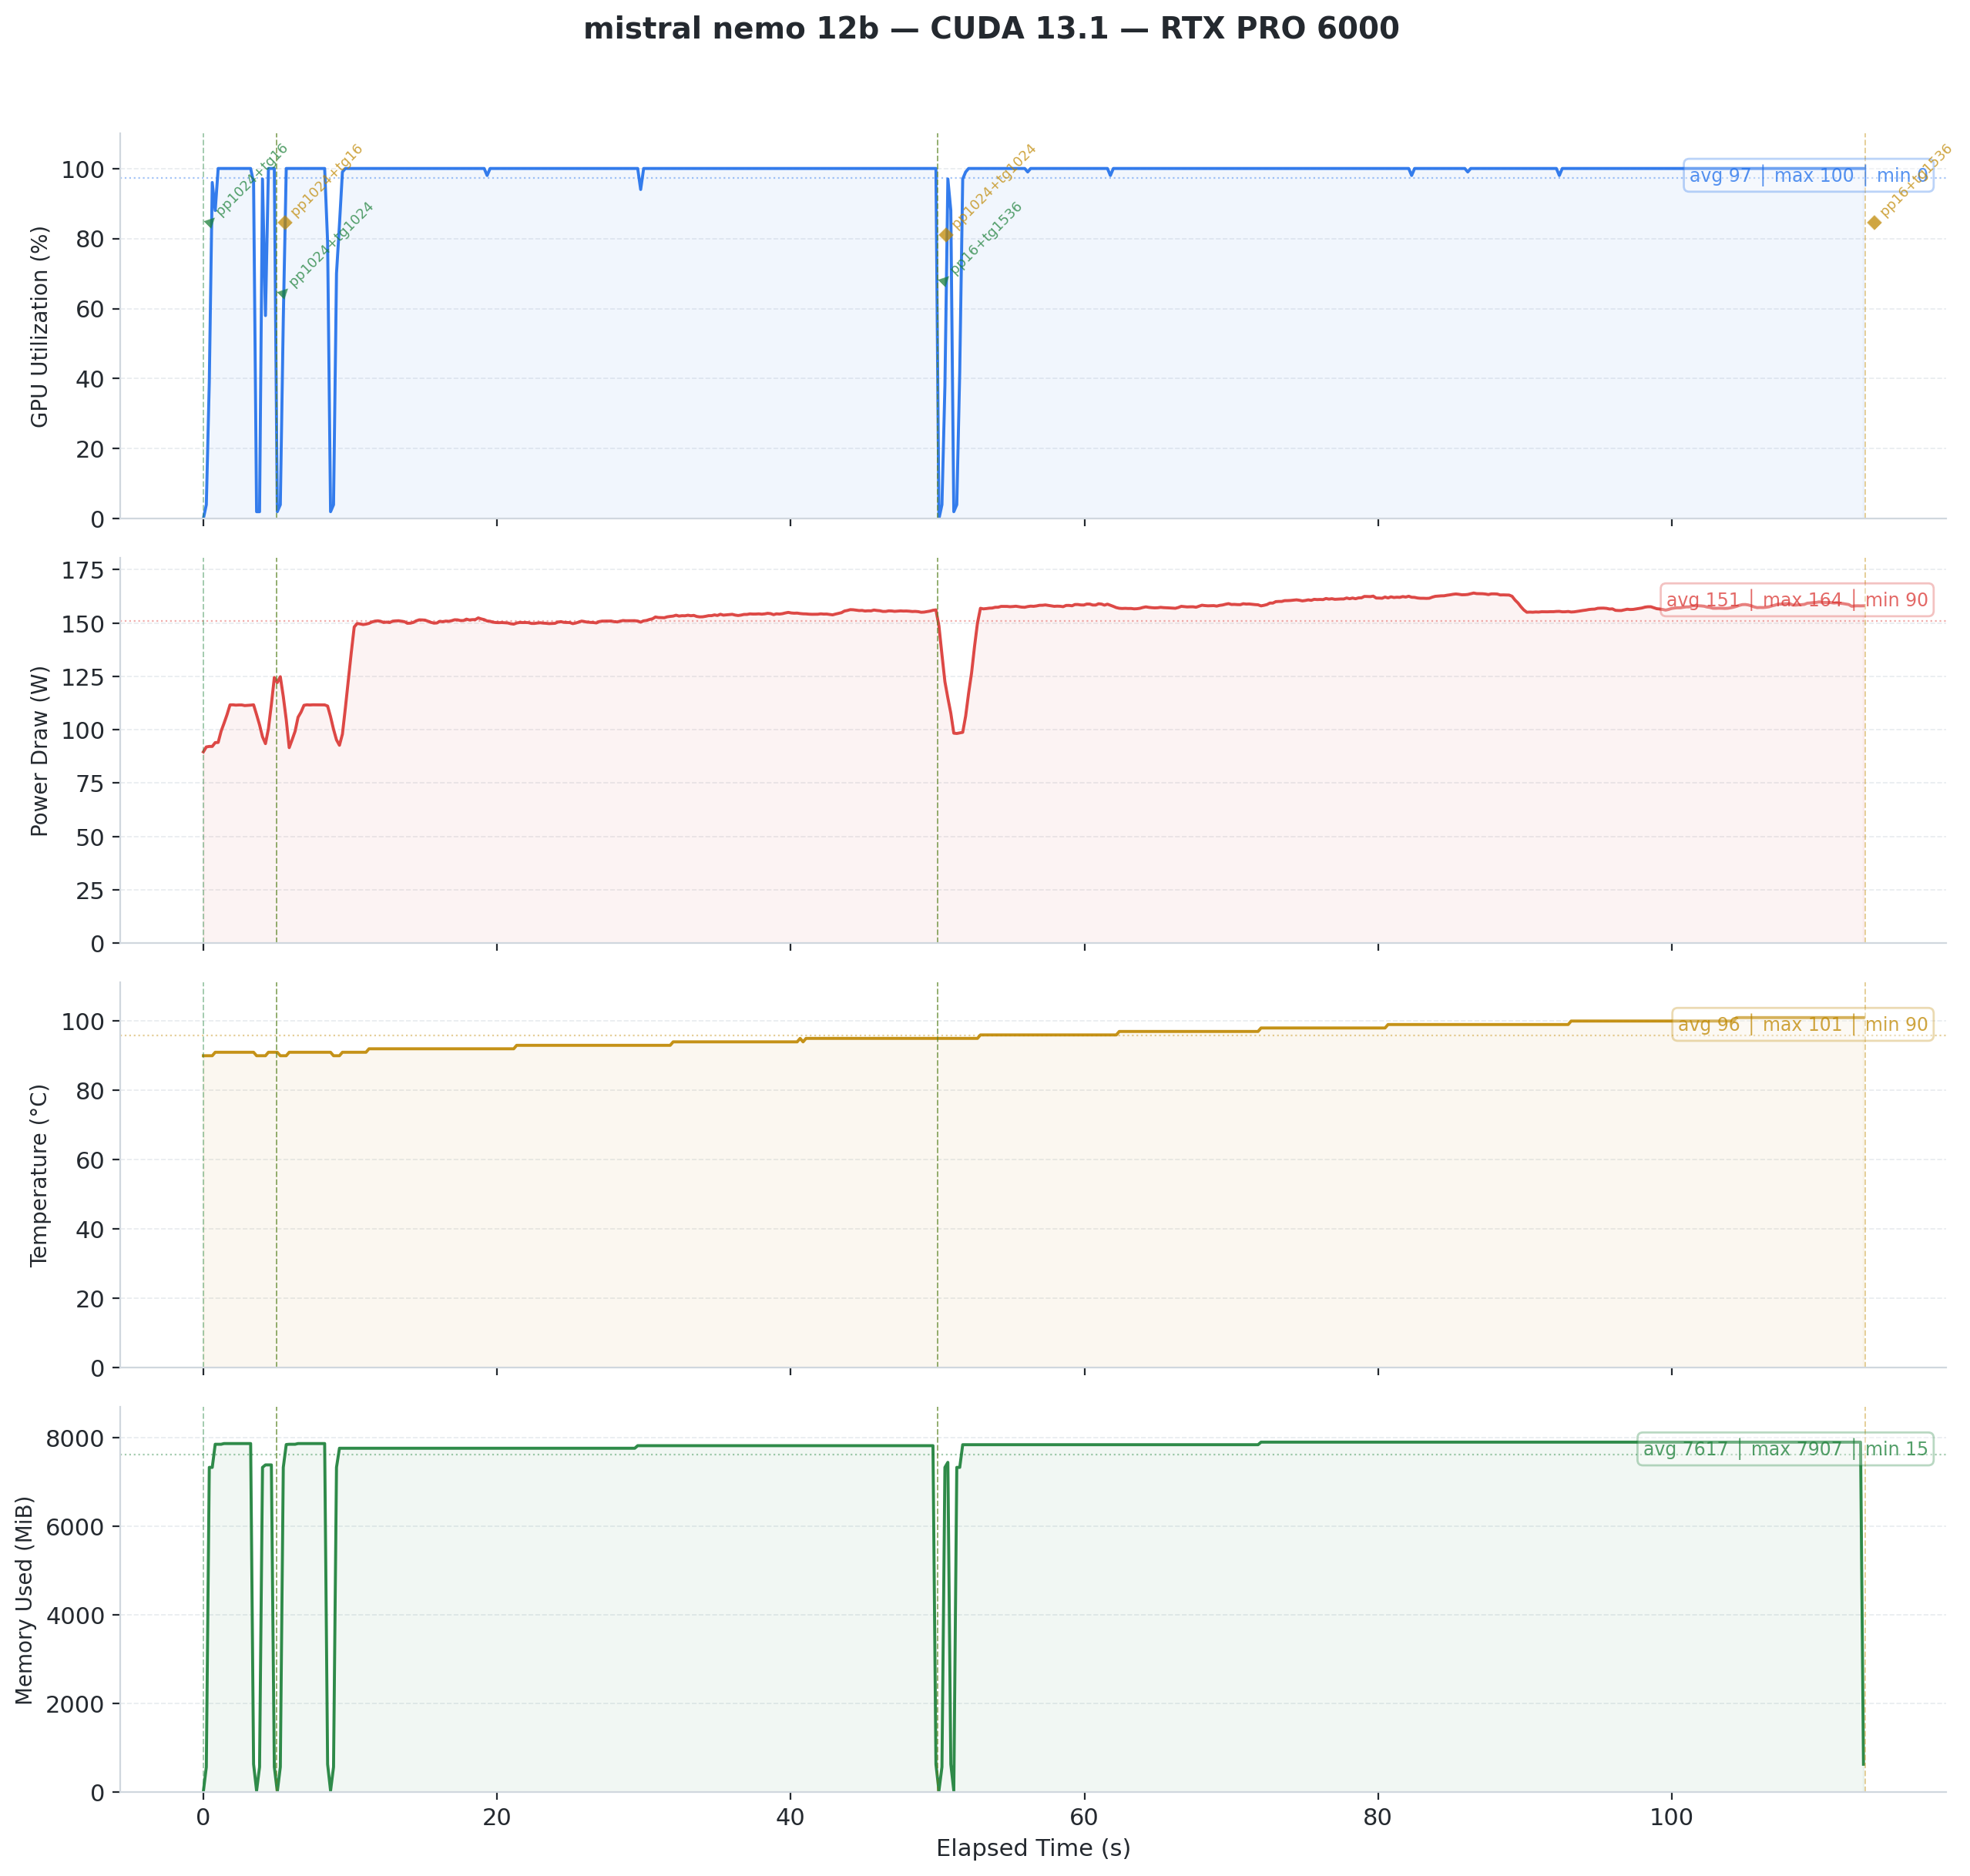

Source data for this figure (header and first rows):
timestamp, pci.bus_id, utilization.gpu [%], utilization.memory [%], memory.used [MiB], memory.total [MiB], temperature.gpu, power.draw [W], clocks.current.sm [MHz], clocks.current.memory [MHz], pcie.link.gen.current, pcie.link.width.current
2026/02/09 16:34:51.612, 00000000:01:00.0, 0 %, 0 %, 15 MiB, 97887 MiB, 90, 89.66 W, 420 MHz, 12481 MHz, 5, 16
2026/02/09 16:34:51.815, 00000000:01:00.0, 4 %, 0 %, 573 MiB, 97887 MiB, 90, 91.95 W, 420 MHz, 12481 MHz, 5, 16
2026/02/09 16:34:52.017, 00000000:01:00.0, 39 %, 1 %, 7337 MiB, 97887 MiB, 90, 92.20 W, 420 MHz, 12481 MHz, 5, 16
2026/02/09 16:34:52.219, 00000000:01:00.0, 96 %, 2 %, 7337 MiB, 97887 MiB, 90, 92.20 W, 420 MHz, 12481 MHz, 5, 16
2026/02/09 16:34:52.420, 00000000:01:00.0, 88 %, 1 %, 7859 MiB, 97887 MiB, 91, 93.99 W, 420 MHz, 12481 MHz, 5, 16
2026/02/09 16:34:52.621, 00000000:01:00.0, 100 %, 2 %, 7859 MiB, 97887 MiB, 91, 94.06 W, 420 MHz, 12481 MHz, 5, 16
2026/02/09 16:34:52.822, 00000000:01:00.0, 100 %, 2 %, 7859 MiB, 97887 MiB, 91, 99.32 W, 420 MHz, 12481 MHz, 5, 16
2026/02/09 16:34:53.024, 00000000:01:00.0, 100 %, 2 %, 7875 MiB, 97887 MiB, 91, 103.11 W, 420 MHz, 12481 MHz, 5, 16
2026/02/09 16:34:53.225, 00000000:01:00.0, 100 %, 2 %, 7875 MiB, 97887 MiB, 91, 107.08 W, 420 MHz, 12481 MHz, 5, 16
2026/02/09 16:34:53.426, 00000000:01:00.0, 100 %, 2 %, 7875 MiB, 97887 MiB, 91, 111.64 W, 420 MHz, 12481 MHz, 5, 16
2026/02/09 16:34:53.627, 00000000:01:00.0, 100 %, 2 %, 7875 MiB, 97887 MiB, 91, 111.69 W, 420 MHz, 12481 MHz, 5, 16
2026/02/09 16:34:53.828, 00000000:01:00.0, 100 %, 2 %, 7875 MiB, 97887 MiB, 91, 111.54 W, 420 MHz, 12481 MHz, 5, 16
2026/02/09 16:34:54.030, 00000000:01:00.0, 100 %, 2 %, 7875 MiB, 97887 MiB, 91, 111.62 W, 420 MHz, 12481 MHz, 5, 16
2026/02/09 16:34:54.231, 00000000:01:00.0, 100 %, 2 %, 7875 MiB, 97887 MiB, 91, 111.62 W, 420 MHz, 12481 MHz, 5, 16
2026/02/09 16:34:54.432, 00000000:01:00.0, 100 %, 2 %, 7875 MiB, 97887 MiB, 91, 111.34 W, 420 MHz, 12481 MHz, 5, 16
2026/02/09 16:34:54.633, 00000000:01:00.0, 100 %, 2 %, 7875 MiB, 97887 MiB, 91, 111.44 W, 420 MHz, 12481 MHz, 5, 16
2026/02/09 16:34:54.834, 00000000:01:00.0, 100 %, 2 %, 7875 MiB, 97887 MiB, 91, 111.54 W, 420 MHz, 12481 MHz, 5, 16
2026/02/09 16:34:55.034, 00000000:01:00.0, 96 %, 5 %, 637 MiB, 97887 MiB, 91, 111.70 W, 420 MHz, 12481 MHz, 5, 16
2026/02/09 16:34:55.238, 00000000:01:00.0, 2 %, 0 %, 37 MiB, 97887 MiB, 90, 107.09 W, 420 MHz, 12481 MHz, 5, 16
2026/02/09 16:34:55.440, 00000000:01:00.0, 2 %, 0 %, 573 MiB, 97887 MiB, 90, 102.30 W, 420 MHz, 12481 MHz, 5, 16
2026/02/09 16:34:55.641, 00000000:01:00.0, 97 %, 2 %, 7337 MiB, 97887 MiB, 90, 96.71 W, 420 MHz, 12481 MHz, 5, 16
2026/02/09 16:34:55.843, 00000000:01:00.0, 58 %, 2 %, 7393 MiB, 97887 MiB, 90, 93.50 W, 420 MHz, 12481 MHz, 5, 16
2026/02/09 16:34:56.044, 00000000:01:00.0, 100 %, 12 %, 7393 MiB, 97887 MiB, 91, 100.51 W, 420 MHz, 12481 MHz, 5, 16
2026/02/09 16:34:56.245, 00000000:01:00.0, 100 %, 12 %, 7393 MiB, 97887 MiB, 91, 111.87 W, 420 MHz, 12481 MHz, 5, 16
2026/02/09 16:34:56.446, 00000000:01:00.0, 100 %, 12 %, 577 MiB, 97887 MiB, 91, 124.47 W, 420 MHz, 12481 MHz, 5, 16
2026/02/09 16:34:56.648, 00000000:01:00.0, 2 %, 0 %, 15 MiB, 97887 MiB, 91, 122.11 W, 420 MHz, 12481 MHz, 5, 16
2026/02/09 16:34:56.854, 00000000:01:00.0, 4 %, 0 %, 573 MiB, 97887 MiB, 90, 124.85 W, 420 MHz, 12481 MHz, 5, 16
2026/02/09 16:34:57.056, 00000000:01:00.0, 57 %, 1 %, 7337 MiB, 97887 MiB, 90, 115.62 W, 420 MHz, 12481 MHz, 5, 16
2026/02/09 16:34:57.257, 00000000:01:00.0, 100 %, 2 %, 7853 MiB, 97887 MiB, 90, 104.78 W, 420 MHz, 12481 MHz, 5, 16
2026/02/09 16:34:57.459, 00000000:01:00.0, 100 %, 2 %, 7859 MiB, 97887 MiB, 91, 91.62 W, 420 MHz, 12481 MHz, 5, 16
2026/02/09 16:34:57.660, 00000000:01:00.0, 100 %, 2 %, 7859 MiB, 97887 MiB, 91, 95.37 W, 420 MHz, 12481 MHz, 5, 16
2026/02/09 16:34:57.861, 00000000:01:00.0, 100 %, 2 %, 7859 MiB, 97887 MiB, 91, 99.31 W, 420 MHz, 12481 MHz, 5, 16
2026/02/09 16:34:58.062, 00000000:01:00.0, 100 %, 2 %, 7875 MiB, 97887 MiB, 91, 105.88 W, 420 MHz, 12481 MHz, 5, 16
2026/02/09 16:34:58.264, 00000000:01:00.0, 100 %, 2 %, 7875 MiB, 97887 MiB, 91, 108.27 W, 420 MHz, 12481 MHz, 5, 16
2026/02/09 16:34:58.465, 00000000:01:00.0, 100 %, 2 %, 7875 MiB, 97887 MiB, 91, 111.46 W, 420 MHz, 12481 MHz, 5, 16
2026/02/09 16:34:58.666, 00000000:01:00.0, 100 %, 2 %, 7875 MiB, 97887 MiB, 91, 111.70 W, 420 MHz, 12481 MHz, 5, 16
2026/02/09 16:34:58.867, 00000000:01:00.0, 100 %, 2 %, 7875 MiB, 97887 MiB, 91, 111.61 W, 420 MHz, 12481 MHz, 5, 16
2026/02/09 16:34:59.068, 00000000:01:00.0, 100 %, 2 %, 7875 MiB, 97887 MiB, 91, 111.70 W, 420 MHz, 12481 MHz, 5, 16
2026/02/09 16:34:59.270, 00000000:01:00.0, 100 %, 2 %, 7875 MiB, 97887 MiB, 91, 111.69 W, 420 MHz, 12481 MHz, 5, 16
2026/02/09 16:34:59.471, 00000000:01:00.0, 100 %, 2 %, 7875 MiB, 97887 MiB, 91, 111.67 W, 420 MHz, 12481 MHz, 5, 16
2026/02/09 16:34:59.672, 00000000:01:00.0, 100 %, 2 %, 7875 MiB, 97887 MiB, 91, 111.67 W, 420 MHz, 12481 MHz, 5, 16
2026/02/09 16:34:59.874, 00000000:01:00.0, 100 %, 2 %, 7875 MiB, 97887 MiB, 91, 111.65 W, 420 MHz, 12481 MHz, 5, 16
2026/02/09 16:35:00.075, 00000000:01:00.0, 79 %, 6 %, 635 MiB, 97887 MiB, 91, 111.12 W, 420 MHz, 12481 MHz, 5, 16
2026/02/09 16:35:00.276, 00000000:01:00.0, 2 %, 0 %, 37 MiB, 97887 MiB, 91, 106.12 W, 420 MHz, 12481 MHz, 5, 16
2026/02/09 16:35:00.478, 00000000:01:00.0, 4 %, 0 %, 573 MiB, 97887 MiB, 90, 100.23 W, 420 MHz, 12481 MHz, 5, 16
2026/02/09 16:35:00.679, 00000000:01:00.0, 70 %, 1 %, 7337 MiB, 97887 MiB, 90, 95.28 W, 420 MHz, 12481 MHz, 5, 16
2026/02/09 16:35:00.881, 00000000:01:00.0, 84 %, 1 %, 7769 MiB, 97887 MiB, 90, 92.73 W, 420 MHz, 12481 MHz, 5, 16
2026/02/09 16:35:01.082, 00000000:01:00.0, 99 %, 12 %, 7769 MiB, 97887 MiB, 91, 97.94 W, 420 MHz, 12481 MHz, 5, 16
2026/02/09 16:35:01.282, 00000000:01:00.0, 100 %, 12 %, 7769 MiB, 97887 MiB, 91, 110.11 W, 420 MHz, 12481 MHz, 5, 16
2026/02/09 16:35:01.483, 00000000:01:00.0, 100 %, 12 %, 7769 MiB, 97887 MiB, 91, 123.18 W, 420 MHz, 12481 MHz, 5, 16
2026/02/09 16:35:01.684, 00000000:01:00.0, 100 %, 12 %, 7769 MiB, 97887 MiB, 91, 136.03 W, 420 MHz, 12481 MHz, 5, 16
2026/02/09 16:35:01.886, 00000000:01:00.0, 100 %, 12 %, 7769 MiB, 97887 MiB, 91, 148.15 W, 420 MHz, 12481 MHz, 5, 16
2026/02/09 16:35:02.087, 00000000:01:00.0, 100 %, 12 %, 7769 MiB, 97887 MiB, 91, 149.79 W, 420 MHz, 12481 MHz, 5, 16
2026/02/09 16:35:02.288, 00000000:01:00.0, 100 %, 12 %, 7769 MiB, 97887 MiB, 91, 149.59 W, 420 MHz, 12481 MHz, 5, 16
2026/02/09 16:35:02.489, 00000000:01:00.0, 100 %, 12 %, 7769 MiB, 97887 MiB, 91, 149.29 W, 420 MHz, 12481 MHz, 5, 16
2026/02/09 16:35:02.690, 00000000:01:00.0, 100 %, 12 %, 7769 MiB, 97887 MiB, 91, 149.50 W, 420 MHz, 12481 MHz, 5, 16
2026/02/09 16:35:02.892, 00000000:01:00.0, 100 %, 12 %, 7769 MiB, 97887 MiB, 92, 149.84 W, 420 MHz, 12481 MHz, 5, 16
2026/02/09 16:35:03.093, 00000000:01:00.0, 100 %, 12 %, 7769 MiB, 97887 MiB, 92, 150.50 W, 420 MHz, 12481 MHz, 5, 16
2026/02/09 16:35:03.294, 00000000:01:00.0, 100 %, 12 %, 7769 MiB, 97887 MiB, 92, 150.87 W, 420 MHz, 12481 MHz, 5, 16
2026/02/09 16:35:03.495, 00000000:01:00.0, 100 %, 12 %, 7769 MiB, 97887 MiB, 92, 151.02 W, 420 MHz, 12481 MHz, 5, 16
... 510 more rows
